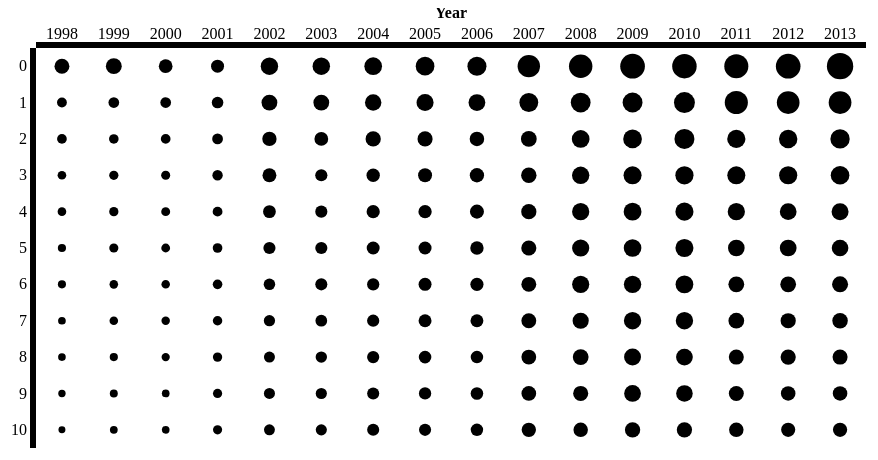
D3 v3 page, settled after 360 driven frames (6 s of simulated time); the page loaded 1 data file(s).

renderGeneCountsChart();
// ── d3_bar_chart.js
function getLines(data) {
    /*
     * Find the changes in references between successive years.
     *
     * Return an array of from-to pairs which will represent the lines
     * that need to be drawn to link the genes and their expression
     * changes.
     */
    var years = d3.set(data.map(function(d) { return d.year; })).values().sort();
    var yearEntries = {};

    var links = [];
    filterYear = function(d) { return d.year === years[i]; };

    // create a reverse lookup for each of the yearly entries
    for (var i = 0; i < years.length; i++) {
        yearEntries[i] = data.filter(filterYear);
    }

    console.log('yearEntries:', yearEntries);
    for (i = 1; i < years.length; i++) {
        for (var j = 0; j < yearEntries[i-1].length; j++) {
            var found = false;
            for (var k = 0; k < yearEntries[i].length; k++) {
                if (yearEntries[i-1][j].geneid == yearEntries[i][k].geneid) {
                    //found the same gene in two consecutive years
                    links.push({'from': yearEntries[i-1][j], 
                                'to': yearEntries[i][k], 
                                //'val': yearEntries[i][k].count / yearEntries[i-1][j].count});
                                'val': 1});
                    found = true;
                }
            }

            if (!found) {
                //
            }
        }
    }

    console.log('links', links);
    return links;
}

function renderGeneCountsChart() {
    d3.tsv('genes_by_year.csv', function(error, data) {
        var barHeight = 35;
        var barWidth = 35;
        data = data.filter(function(d) { return d.pos <= 10; });

        console.log('data', data);

        var years = d3.set(data.map(function(d) { return d.year; })).values().sort();
        var poss = d3.set(data.map(function(d) { return d.pos; })).
            values().sort(function(a,b) { return a-b; });

        var margin = {top: 40, right: 50, bottom: 30, left: 120},
        width = 1000 - margin.left - margin.right,
        height = 400;

        maxRadius = d3.min([width / years.length, height / poss.length]) / 2;
        maxCount = d3.max(data.map(function(d) { return +d.count; }));
        maxPossibleRadius = Math.sqrt(maxCount);

        links = getLines(data);

        console.log('maxPossibleRadius:', maxPossibleRadius);

        // height = 450 - margin.top - margin.bottom;
        console.log('maxRadius:', maxRadius, 'maxCount:', maxCount);

        var y = d3.scale.ordinal()
        .rangePoints([0, height], 1)
        .domain(poss);

        var x = d3.scale.ordinal()
        .rangePoints([0, width], 1)
        .domain(years);


        xAxis = d3.svg.axis()
        .scale(x)
        .orient('top');

        yAxis = d3.svg.axis()
        .scale(y)
        .orient("left");

        var chart = d3.select("#gene-counts-chart").append("svg")
        .attr("width", width + margin.left + margin.right)
        .attr("height", height + margin.top + margin.bottom);

        var svg = chart
        .append("g")
        .attr("transform", "translate(" + margin.left + "," + margin.top + ")");

        svg.append("g")
        .attr('class', 'y axis')
        .call(yAxis);

        svg.append("g")
        .attr('class', 'x axis')
        .call(xAxis);

        /* X-axis label */

        chart.append('text')
        .attr('class', 'x label')
        .attr('x', margin.left + width / 2)
        .attr('text-anchor', 'middle')
        .style('font-weight', 'bold')
        .attr('y', 10)
        .text('Year');

        /* Y-axis label */

        chart.append('g')
        .attr('transform', 'translate(' + 40 + "," + (margin.top + (barHeight * data.length + 5) / 2) + ")")
        .append('text')
        .attr('transform', 'rotate(-90)')
        .attr('class', 'y label')
        .style('font-weight', 'bold')
        .attr('text-anchor', 'middle')
        .text('Gene name');

        maxLineWidth = 2;
        maxVal = d3.max(links.map(function(d) { return +d.val; }));

        console.log('links', links);
        // Create the lines connecting the circles and indicating how the 
        // gene ranks have changed
        
        lines_enter = svg.selectAll('.line')
                                    .data(links)
                                    .enter();

        highlight_lines = lines_enter
                .append('line')
                .attr('x1', function(d) { return x(d.from.year); })
                .attr('y1', function(d) { return y(d.from.pos); })
                .attr('x2', function(d) { return x(d.to.year); })
                .attr('y2', function(d) { return y(d.to.pos); })
                .attr('gene_line', function(d) { return "g" + d.from.geneid; })
                .style('stroke-width', 0 )
                .style('stroke', 'red');

            /*
        lines = lines_enter
                .append('line')
                .attr('x1', function(d) { return x(d.from.year); })
                .attr('y1', function(d) { return y(d.from.pos); })
                .attr('x2', function(d) { return x(d.to.year); })
                .attr('y2', function(d) { return y(d.to.pos); })
                .style('stroke-width', 2 )
                .style('stroke', 'black');
                */


        var nodeRadius = function(d) {return (maxRadius - 5) * ((Math.sqrt(d.count) / maxPossibleRadius)); };

        var highlight = function(d) {
            svg.selectAll('[gene_circle=g' + d.geneid + ']').style('stroke-width', 5);
            svg.selectAll('[gene_line=g' + d.geneid + ']').style('stroke-width', 5);
        };

        var unhighlight = function(d) {
            svg.selectAll('[gene_circle=g' + d.geneid + ']').style('stroke-width', 0);    
            svg.selectAll('[gene_line=g' + d.geneid + ']').style('stroke-width', 0);
        };

        /* Create the actual bars with the full name of the gene on the inside
         * and the symbol for the gene on the outside */
        circles = svg.selectAll('.gcircle')
        .data(data)
        .enter()
        .append('circle')
        .attr('cx', function(d) { return x(d.year); })
        .attr('cy', function(d) { return y(d.pos); })
        .attr('r', nodeRadius)
        .attr('gene_circle', function(d) { return "g" + d.geneid; })
        .style('stroke-width', 0)
        .style('fill', 'black')
        .style('stroke', 'red')
        .on("mouseover", highlight)
        .on("mouseout", unhighlight)
        .append('title')
        .text(function(d) { return d.name; });
        

    });
}


### data: genes_by_year.csv
year	pos	count	geneid	symbol	name
1998	0	245	31271	w	white
1998	1	107	34009	wg	wingless
1998	2	104	33432	dpp	decapentaplegic
1998	3	83	36240	en	engrailed
1998	4	82	31293	N	Notch
1998	5	74	22059	Trp53	transformation related protein 53
1998	6	72	155971	env	gp160; envelope glycoprotein
1998	7	65	42737	hh	hedgehog
1998	8	65	36039	eve	even skipped
1998	9	60	155871	tat	p14
1998	10	54	42034	Ubx	Ultrabithorax
1998	11	53	20423	Shh	sonic hedgehog
1998	12	52	42313	Dl	Delta
1998	13	51	16189	Il4	interleukin 4
1998	14	48	37455	Egfr	Epidermal growth factor receptor
1998	15	48	31251	per	period
1998	16	48	31151	arm	armadillo
1998	17	48	2885	GRB2	growth factor receptor-bound protein 2
1998	18	47	14102	Fas	Fas (TNF receptor superfamily member 6)
1998	19	45	37655	twi	twist
1999	0	278	31271	w	white
1999	1	127	34009	wg	wingless
1999	2	101	31293	N	Notch
1999	3	94	33432	dpp	decapentaplegic
1999	4	94	22059	Trp53	transformation related protein 53
1999	5	92	155971	env	gp160; envelope glycoprotein
1999	6	81	36240	en	engrailed
1999	7	81	20423	Shh	sonic hedgehog
1999	8	74	155871	tat	p14
1999	9	70	36039	eve	even skipped
1999	10	67	31151	arm	armadillo
1999	11	66	21926	Tnf	tumor necrosis factor
1999	12	66	11816	Apoe	apolipoprotein E
1999	13	62	42737	hh	hedgehog
1999	14	62	42313	Dl	Delta
1999	15	62	15978	Ifng	interferon gamma
1999	16	57	42034	Ubx	Ultrabithorax
1999	17	56	37455	Egfr	Epidermal growth factor receptor
1999	18	56	16189	Il4	interleukin 4
1999	19	54	14179	Fgf8	fibroblast growth factor 8
2000	0	207	31271	w	white
2000	1	127	34009	wg	wingless
2000	2	104	33432	dpp	decapentaplegic
2000	3	90	31293	N	Notch
2000	4	88	22059	Trp53	transformation related protein 53
2000	5	86	36240	en	engrailed
2000	6	80	42737	hh	hedgehog
2000	7	79	155971	env	gp160; envelope glycoprotein
2000	8	75	11816	Apoe	apolipoprotein E
2000	9	66	31151	arm	armadillo
2000	10	66	7157	TP53	tumor protein p53
2000	11	61	42313	Dl	Delta
2000	12	60	37455	Egfr	Epidermal growth factor receptor
2000	13	60	36039	eve	even skipped
2000	14	56	20423	Shh	sonic hedgehog
2000	15	54	31251	per	period
2000	16	54	31000	elav	embryonic lethal abnormal vision
2000	17	51	155871	tat	p14
2000	18	51	43767	ci	cubitus interruptus
2000	19	51	18127	Nos3	nitric oxide synthase 3, endothelial cel…
... 260 more rows